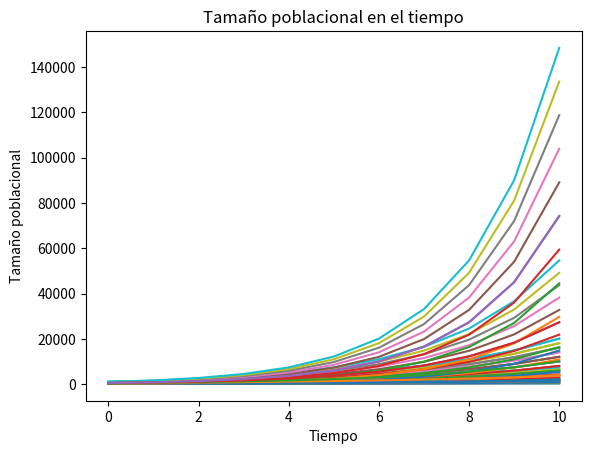

This figure's Python source:
#voy a hacer un grafico que para un r fijo, grafique el tamaño poblacional para distintos valores de N0 en el tiempo
#y otro que para un N0 fijo, grafique el tamaño poblacional para distintos valores de r en el tiempo
# Path: TP2/solucion_exponencial.py
import numpy as np
import matplotlib.pyplot as plt

# Datos de ejemplo
tiempo = [0, 1, 2, 3, 4, 5, 6, 7, 8, 9, 10]  # Tiempo
# Graficar
plt.xlabel('Tiempo')
plt.ylabel('Tamaño poblacional')
plt.title('Tamaño poblacional en el tiempo')

# Valores de N0 a variar
N0_values = [100, 200, 300, 400, 500, 600, 700, 800, 900, 1000]

# Graficar para cada valor de N0
for N0 in N0_values:
    # Calcular el tamaño poblacional para cada tiempo
    poblacion = [N0 * np.exp(0.3 * t) for t in tiempo]
    # Graficar
    plt.plot(tiempo, poblacion, label=f'N0 = {N0}')

plt.show()

# Valores de r a variar
r_values = [0.1, 0.2, 0.3, 0.4, 0.5]

# Graficar para cada valor de r y N0
for r in r_values:
    # Valores de N0 a variar
    N0_values = [100, 200, 300, 400, 500, 600, 700, 800, 900, 1000]
    
    # Graficar para cada valor de N0
    for N0 in N0_values:
        # Calcular el tamaño poblacional para cada tiempo
        poblacion = [N0 * np.exp(r * t) for t in tiempo]

        # Graficar
        plt.plot(tiempo, poblacion, label=f'r = {r}, N0 = {N0}')

plt.show()

for r in r_values:
    poblacion = [500 * np.exp(r * t) for t in tiempo]
    plt.plot(tiempo, poblacion, label=f'r = {r}, N0 = 100')

plt.show()

